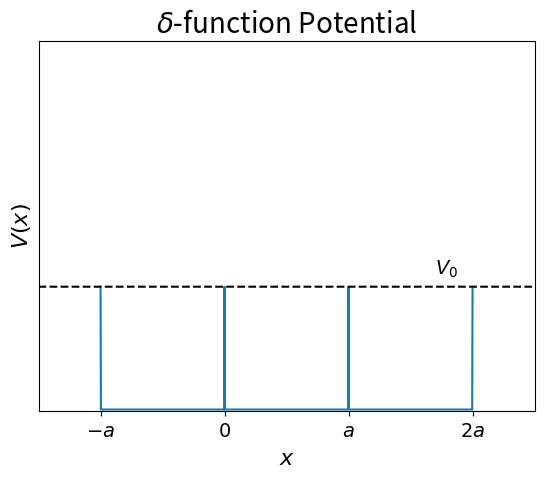

Generate this figure with matplotlib:
import numpy as np
from matplotlib import pyplot as plt

x = np.linspace(-1,2,1000)
V = np.zeros(len(x))

V[0]   = 1
V[333] = 1
V[666] = 1
V[999] = 1

x0 = np.linspace(-1.5, 2.5,1200)
V0 = np.ones(len(x0))

plt.plot(x, V)
plt.plot(x0, V0, 'k--')
plt.ylim([-0.01, 3])
plt.xlim([-1.5, 2.5])
plt.text(1.7, 1.1, r'$V_0$', fontsize = 14)
plt.xticks([-1, 0, 1, 2],[r'$-a$', r'$0$', r'$a$', r'$2a$'], fontsize = 14)
plt.yticks([],[])
plt.title(r"$\delta$-function Potential", fontsize = 20)
plt.xlabel(r"$x$", fontsize = 16)
plt.ylabel(r"$V(x)$", fontsize = 16)
plt.show()
